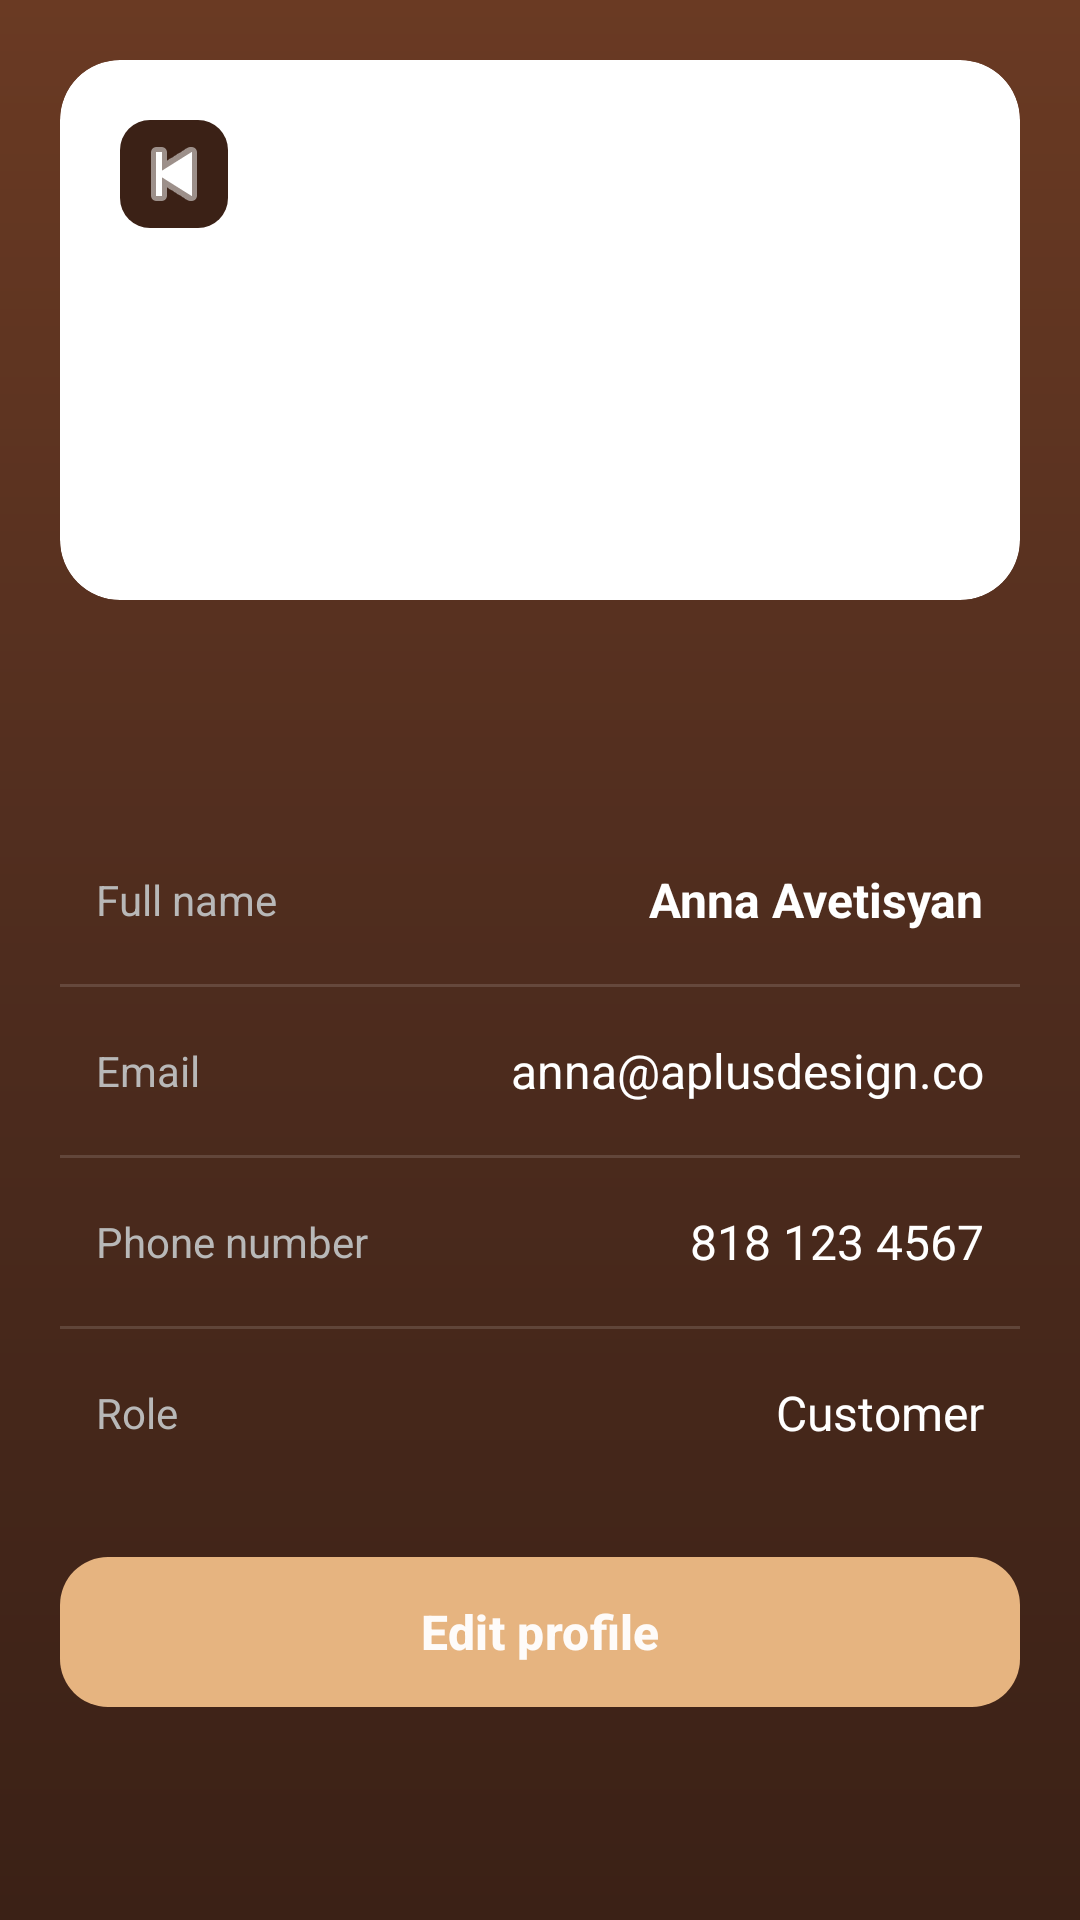

This screen was rendered from an Android layout file. Write that file and the resources it references.
<!-- AndroidManifest.xml: application theme Theme.CoffeStore -->
<!-- res/layout/activity_user_profile.xml -->
<?xml version="1.0" encoding="utf-8"?>
<ScrollView xmlns:android="http://schemas.android.com/apk/res/android"
    xmlns:app="http://schemas.android.com/apk/res-auto"
    android:layout_width="match_parent"
    android:layout_height="match_parent"
    android:fillViewport="true"
    android:background="@drawable/bg_coffee_gradient"
    android:clipToPadding="false"
    android:clipChildren="false">

    <LinearLayout
        android:layout_width="match_parent"
        android:layout_height="wrap_content"
        android:orientation="vertical"
        android:padding="20dp"
        android:clipToPadding="false"
        android:clipChildren="false">

        
        <FrameLayout
            android:layout_width="match_parent"
            android:layout_height="wrap_content"
            android:clipChildren="false"
            android:clipToPadding="false">

        
        <LinearLayout
            android:layout_width="match_parent"
            android:layout_height="wrap_content"
            android:orientation="vertical"
            android:clipChildren="false"
            android:clipToPadding="false">

            
            <FrameLayout
                android:id="@+id/header"
                android:layout_width="match_parent"
                android:layout_height="180dp"
                android:background="@drawable/bg_icon_white_12"
                android:padding="12dp"
                android:clipToOutline="true">

                
                <ImageButton
                    android:id="@+id/btnBack"
                    android:layout_width="36dp"
                    android:layout_height="36dp"
                    android:layout_gravity="start|top"
                    android:layout_marginStart="8dp"
                    android:layout_marginTop="8dp"
                    android:background="@drawable/btn_secondary_coffee"
                    android:padding="8dp"
                    android:src="@android:drawable/ic_media_previous"
                    android:tint="@color/text_white"
                    android:contentDescription="@string/app_name" />
            </FrameLayout>

            
            <LinearLayout
                android:id="@+id/content"
                android:layout_width="match_parent"
                android:layout_height="wrap_content"
                android:orientation="vertical"
                android:layout_marginTop="16dp"
                android:paddingTop="56dp"
            android:clipChildren="false"
            android:clipToPadding="false">

            
            <LinearLayout
                android:layout_width="match_parent"
                android:layout_height="56dp"
                android:paddingHorizontal="12dp"
                android:gravity="center_vertical">

                <TextView
                    android:layout_width="0dp"
                    android:layout_height="wrap_content"
                    android:layout_weight="1"
                    android:text="Full name"
                    android:textColor="@color/text_gray"
                    android:textSize="14sp" />

                <TextView
                    android:id="@+id/tvFullName"
                    android:layout_width="wrap_content"
                    android:layout_height="wrap_content"
                    android:text="Anna Avetisyan"
                    android:textColor="@color/text_white"
                    android:textSize="16sp"
                    android:textStyle="bold" />
            </LinearLayout>

            <View
                android:layout_width="match_parent"
                android:layout_height="1dp"
                android:background="#22FFFFFF" />

            
            <LinearLayout
                android:layout_width="match_parent"
                android:layout_height="56dp"
                android:paddingHorizontal="12dp"
                android:gravity="center_vertical">

                <TextView
                    android:layout_width="0dp"
                    android:layout_height="wrap_content"
                    android:layout_weight="1"
                    android:text="Email"
                    android:textColor="@color/text_gray"
                    android:textSize="14sp" />

                <TextView
                    android:id="@+id/tvEmail"
                    android:layout_width="wrap_content"
                    android:layout_height="wrap_content"
                    android:text="anna@aplusdesign.co"
                    android:textColor="@color/text_white"
                    android:textSize="16sp" />
            </LinearLayout>

            <View
                android:layout_width="match_parent"
                android:layout_height="1dp"
                android:background="#22FFFFFF" />

            
            <LinearLayout
                android:layout_width="match_parent"
                android:layout_height="56dp"
                android:paddingHorizontal="12dp"
                android:gravity="center_vertical">

                <TextView
                    android:layout_width="0dp"
                    android:layout_height="wrap_content"
                    android:layout_weight="1"
                    android:text="Phone number"
                    android:textColor="@color/text_gray"
                    android:textSize="14sp" />

                <TextView
                    android:id="@+id/tvPhone"
                    android:layout_width="wrap_content"
                    android:layout_height="wrap_content"
                    android:text="818 123 4567"
                    android:textColor="@color/text_white"
                    android:textSize="16sp" />
            </LinearLayout>

            <View
                android:layout_width="match_parent"
                android:layout_height="1dp"
                android:background="#22FFFFFF" />

            
            <LinearLayout
                android:layout_width="match_parent"
                android:layout_height="56dp"
                android:paddingHorizontal="12dp"
                android:gravity="center_vertical">

                <TextView
                    android:layout_width="0dp"
                    android:layout_height="wrap_content"
                    android:layout_weight="1"
                    android:text="Role"
                    android:textColor="@color/text_gray"
                    android:textSize="14sp" />

                <TextView
                    android:id="@+id/tvRole"
                    android:layout_width="wrap_content"
                    android:layout_height="wrap_content"
                    android:text="Customer"
                    android:textColor="@color/text_white"
                    android:textSize="16sp" />
            </LinearLayout>
        </LinearLayout>
    </LinearLayout>

    
    <ImageView
        android:id="@+id/ivAvatar"
        android:layout_width="96dp"
        android:layout_height="96dp"
        android:layout_gravity="start|top"
        android:layout_marginStart="24dp"
        android:layout_marginTop="132dp"
    android:background="@drawable/bg_avatar"
    android:padding="8dp"
    android:src="@drawable/ic_avt_user"
    android:contentDescription="User Avatar"
    android:scaleType="centerCrop"
    android:elevation="16dp"
    android:translationZ="16dp" />
</FrameLayout>

    
<com.google.android.material.button.MaterialButton
android:id="@+id/btnEditProfile"
android:layout_width="match_parent"
android:layout_height="50dp"
android:layout_marginTop="20dp"
android:text="Edit profile"
android:textAllCaps="false"
android:textSize="16sp"
android:textColor="#F2FFFFFF"
android:background="@drawable/btn_login_bg"
app:cornerRadius="16dp" />

    </LinearLayout>
    </ScrollView>
<!-- resources referenced by this layout -->
<resources>
  <color name="text_gray">#B8B8B8</color>
  <color name="text_white">#FFFFFF</color>
  <!-- drawable bg_coffee_gradient (drawable) -->
  <shape xmlns:android="http://schemas.android.com/apk/res/android">
      <gradient
          android:type="linear"
          android:angle="270"
          android:startColor="@color/coffee_light"
          android:centerColor="@color/coffee_mid"
          android:endColor="@color/coffee_dark"/>
  </shape>
  <!-- drawable bg_icon_white_12 (drawable) -->
  <ripple xmlns:android="http://schemas.android.com/apk/res/android"
      android:color="#22000000">
      <item>
          <shape android:shape="rectangle">
              <solid android:color="#FFFFFF"/>
              <corners android:radius="20dp"/>
          </shape>
      </item>
  </ripple>
  <!-- drawable btn_login_bg (drawable) -->
  <ripple xmlns:android="http://schemas.android.com/apk/res/android"
      android:color="#FFFFFF18">
      <item>
          <shape android:shape="rectangle">
              <corners android:radius="16dp"/>
              <solid android:color="@color/btn_login_bg"/>
          </shape>
      </item>
  </ripple>
  <!-- drawable btn_secondary_coffee (drawable) -->
  <ripple xmlns:android="http://schemas.android.com/apk/res/android"
      android:color="@color/coffee_accent">
      <item>
          <shape android:shape="rectangle">
              <solid android:color="@color/coffee_dark"/>
              <corners android:radius="10dp"/>
          </shape>
      </item>
  </ripple>
  <string name="app_name">CoffeStore</string>
  <style name="Theme.CoffeStore" parent="Theme.Material3.Dark.NoActionBar">
          <item name="android:statusBarColor">@color/coffee_dark</item>
          <item name="android:navigationBarColor">@color/coffee_dark</item>
  
          
          <item name="materialButtonStyle">@style/CoffeeButton</item>
      </style>
  <color name="coffee_light">#6A3A23</color>
  <color name="coffee_mid">#4E2C1E</color>
  <color name="coffee_dark">#3B2116</color>
  <color name="btn_login_bg">#E6B480</color>
  <color name="coffee_accent">#E6B480</color>
  <style name="CoffeeButton" parent="Widget.Material3.Button">
          <item name="backgroundTint">@color/coffee_accent</item>
          <item name="android:textColor">@color/coffee_dark</item>
          <item name="cornerRadius">16dp</item>
          <item name="android:textStyle">bold</item>
          <item name="android:elevation">6dp</item>
      </style>
</resources>
